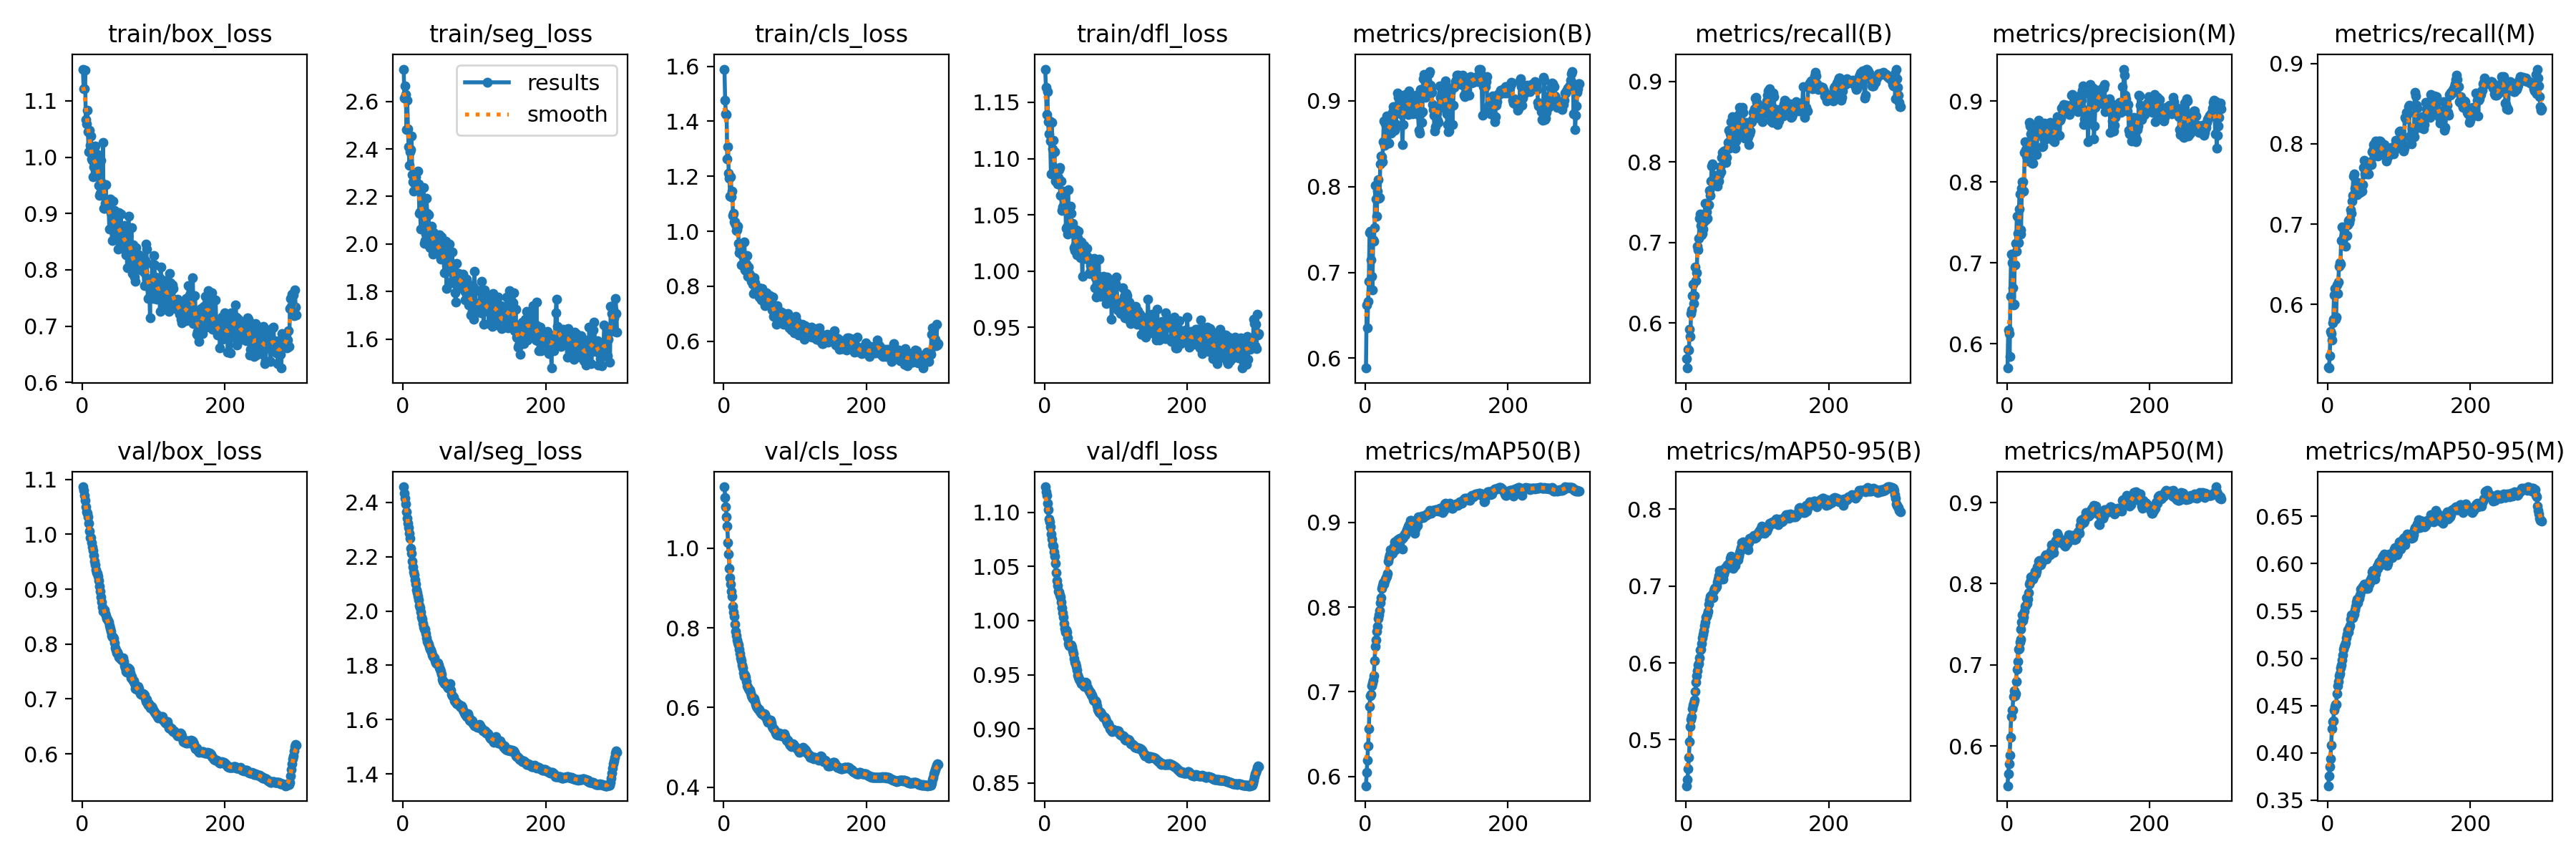

The data file committed next to this chart (first rows):
epoch, train/box_loss, train/seg_loss, train/cls_loss, train/dfl_loss, metrics/precision(B), metrics/recall(B), metrics/mAP50(B), metrics/mAP50-95(B), metrics/precision(M), metrics/recall(M), metrics/mAP50(M), metrics/mAP50-95(M), val/box_loss, val/seg_loss, val/cls_loss, val/dfl_loss, lr/pg0, lr/pg1, lr/pg2
1, 1.157, 2.736, 1.59, 1.179, 0.5886, 0.5559, 0.5889, 0.4401, 0.5698, 0.5218, 0.551, 0.3651, 1.087, 2.458, 1.154, 1.123, 8.33e-06, 8.33e-06, 8.33e-06
2, 1.122, 2.613, 1.476, 1.163, 0.6622, 0.5439, 0.6045, 0.448, 0.6172, 0.521, 0.5657, 0.3757, 1.081, 2.435, 1.128, 1.119, 1.7791e-05, 1.7791e-05, 1.7791e-05
3, 1.122, 2.666, 1.427, 1.139, 0.6352, 0.5676, 0.6189, 0.4619, 0.6128, 0.536, 0.5778, 0.3855, 1.071, 2.417, 1.104, 1.115, 2.7189e-05, 2.7189e-05, 2.7189e-05
4, 1.155, 2.628, 1.425, 1.16, 0.6664, 0.566, 0.6364, 0.4768, 0.5843, 0.5664, 0.5889, 0.3934, 1.062, 2.394, 1.079, 1.108, 3.6525e-05, 3.6525e-05, 3.6525e-05
5, 1.067, 2.482, 1.264, 1.133, 0.6895, 0.5921, 0.6564, 0.498, 0.6587, 0.5634, 0.6103, 0.4077, 1.05, 2.366, 1.055, 1.102, 4.5797e-05, 4.5797e-05, 4.5797e-05
6, 1.06, 2.604, 1.307, 1.122, 0.7466, 0.5828, 0.6825, 0.517, 0.7104, 0.5561, 0.636, 0.4253, 1.041, 2.343, 1.014, 1.093, 5.5007e-05, 5.5007e-05, 5.5007e-05
7, 1.084, 2.484, 1.211, 1.134, 0.7478, 0.6113, 0.6948, 0.5269, 0.7003, 0.5775, 0.6443, 0.4332, 1.039, 2.322, 0.9849, 1.091, 6.4154e-05, 6.4154e-05, 6.4154e-05
8, 1.046, 2.41, 1.194, 1.116, 0.7145, 0.6161, 0.6966, 0.5303, 0.6695, 0.5814, 0.6439, 0.4335, 1.031, 2.308, 0.95, 1.086, 7.3238e-05, 7.3238e-05, 7.3238e-05
9, 1.01, 2.331, 1.127, 1.086, 0.6955, 0.6343, 0.7069, 0.5409, 0.6474, 0.612, 0.6607, 0.4453, 1.02, 2.287, 0.9269, 1.08, 8.2259e-05, 8.2259e-05, 8.2259e-05
10, 1.048, 2.389, 1.197, 1.132, 0.6794, 0.6484, 0.7103, 0.5448, 0.6489, 0.6201, 0.6683, 0.4486, 1.005, 2.268, 0.9093, 1.075, 9.1218e-05, 9.1218e-05, 9.1218e-05
11, 1.022, 2.397, 1.124, 1.109, 0.7376, 0.6244, 0.7141, 0.5478, 0.6976, 0.5817, 0.6615, 0.4516, 0.9943, 2.232, 0.8919, 1.07, 0.0001001, 0.0001001, 0.0001001
12, 1.038, 2.456, 1.145, 1.116, 0.7359, 0.6338, 0.7191, 0.5517, 0.724, 0.5846, 0.6646, 0.4512, 0.9943, 2.211, 0.8797, 1.068, 0.000109, 0.000109, 0.000109
13, 0.9966, 2.292, 1.057, 1.092, 0.7519, 0.6693, 0.737, 0.5628, 0.714, 0.6245, 0.6796, 0.4625, 0.9846, 2.182, 0.855, 1.064, 0.0001143, 0.0001143, 0.0001143
14, 0.9948, 2.263, 1.064, 1.106, 0.801, 0.6528, 0.7537, 0.5745, 0.7578, 0.6135, 0.6942, 0.471, 0.9772, 2.163, 0.8402, 1.06, 0.0001143, 0.0001143, 0.0001143
15, 0.9646, 2.222, 1.034, 1.08, 0.7857, 0.6625, 0.7613, 0.5833, 0.7368, 0.6279, 0.704, 0.4757, 0.9703, 2.143, 0.8285, 1.053, 0.0001139, 0.0001139, 0.0001139
16, 0.9833, 2.254, 1.034, 1.081, 0.7657, 0.6957, 0.7715, 0.5901, 0.7248, 0.6479, 0.7191, 0.4813, 0.9617, 2.132, 0.8096, 1.044, 0.0001135, 0.0001135, 0.0001135
17, 1.007, 2.273, 1.023, 1.091, 0.7944, 0.6905, 0.7775, 0.597, 0.7664, 0.6522, 0.7205, 0.4835, 0.9509, 2.115, 0.7913, 1.037, 0.0001131, 0.0001131, 0.0001131
18, 1.02, 2.281, 1.002, 1.077, 0.8078, 0.7052, 0.7866, 0.5988, 0.785, 0.6501, 0.7283, 0.4895, 0.9447, 2.099, 0.7804, 1.032, 0.0001127, 0.0001127, 0.0001127
19, 0.9664, 2.239, 1.006, 1.083, 0.7865, 0.73, 0.7908, 0.6069, 0.7357, 0.6793, 0.7315, 0.4932, 0.9348, 2.079, 0.7702, 1.027, 0.0001123, 0.0001123, 0.0001123
20, 1.006, 2.245, 1.018, 1.09, 0.7873, 0.7355, 0.7961, 0.6173, 0.7406, 0.6968, 0.7435, 0.4984, 0.9307, 2.066, 0.7617, 1.027, 0.0001119, 0.0001119, 0.0001119
21, 1.004, 2.307, 0.9568, 1.092, 0.8262, 0.7209, 0.8049, 0.618, 0.7922, 0.68, 0.7526, 0.5036, 0.9292, 2.053, 0.7563, 1.024, 0.0001115, 0.0001115, 0.0001115
22, 0.978, 2.253, 0.9211, 1.068, 0.8358, 0.7099, 0.8111, 0.6253, 0.7997, 0.6833, 0.7613, 0.5093, 0.9242, 2.04, 0.7456, 1.022, 0.0001112, 0.0001112, 0.0001112
23, 0.9502, 2.13, 0.9369, 1.08, 0.8349, 0.7117, 0.8218, 0.6327, 0.8, 0.6855, 0.7546, 0.5122, 0.9161, 2.021, 0.7364, 1.017, 0.0001107, 0.0001107, 0.0001107
24, 0.9321, 2.135, 0.943, 1.054, 0.8289, 0.717, 0.8255, 0.6376, 0.7885, 0.6858, 0.7591, 0.514, 0.9059, 2.011, 0.7255, 1.012, 0.0001104, 0.0001104, 0.0001104
25, 0.9355, 2.062, 0.8786, 1.057, 0.8524, 0.7256, 0.8285, 0.6422, 0.8366, 0.6723, 0.7656, 0.516, 0.8964, 1.996, 0.7169, 1.007, 0.00011, 0.00011, 0.00011
26, 0.9947, 2.236, 0.9132, 1.071, 0.8766, 0.7285, 0.8273, 0.6481, 0.8494, 0.6863, 0.7723, 0.5212, 0.8857, 1.979, 0.7075, 1.003, 0.0001096, 0.0001096, 0.0001096
27, 0.9378, 2.127, 0.9112, 1.064, 0.8476, 0.7489, 0.8307, 0.6528, 0.8403, 0.6859, 0.7726, 0.5254, 0.8764, 1.969, 0.7004, 0.9973, 0.0001092, 0.0001092, 0.0001092
28, 0.9534, 2.137, 0.9141, 1.065, 0.873, 0.7279, 0.8332, 0.66, 0.8317, 0.699, 0.7824, 0.5297, 0.8679, 1.954, 0.6869, 0.9926, 0.0001088, 0.0001088, 0.0001088
29, 1.027, 2.238, 0.9618, 1.07, 0.8545, 0.7385, 0.8352, 0.6609, 0.83, 0.7048, 0.7759, 0.5277, 0.8602, 1.942, 0.6789, 0.9893, 0.0001084, 0.0001084, 0.0001084
30, 0.9096, 2.002, 0.8605, 1.038, 0.8825, 0.73, 0.8362, 0.6633, 0.8479, 0.702, 0.7808, 0.532, 0.8616, 1.934, 0.6811, 0.991, 0.000108, 0.000108, 0.000108
31, 0.9086, 2.015, 0.8575, 1.039, 0.8653, 0.746, 0.8401, 0.6667, 0.8256, 0.7062, 0.7889, 0.5342, 0.8617, 1.933, 0.677, 0.9893, 0.0001076, 0.0001076, 0.0001076
32, 0.9185, 2.041, 0.8806, 1.033, 0.8683, 0.7468, 0.8546, 0.6764, 0.8732, 0.7181, 0.8, 0.541, 0.856, 1.918, 0.6646, 0.9839, 0.0001072, 0.0001072, 0.0001072
33, 0.9518, 2.193, 0.9105, 1.072, 0.8507, 0.7645, 0.8585, 0.6821, 0.869, 0.7136, 0.8021, 0.5456, 0.8514, 1.902, 0.655, 0.979, 0.0001068, 0.0001068, 0.0001068
34, 0.9166, 2.128, 0.8357, 1.035, 0.8781, 0.7583, 0.8622, 0.6867, 0.8592, 0.7286, 0.8085, 0.5452, 0.8466, 1.887, 0.6513, 0.9766, 0.0001064, 0.0001064, 0.0001064
35, 0.9132, 2.065, 0.8705, 1.056, 0.8705, 0.7763, 0.8678, 0.6862, 0.8422, 0.7361, 0.8064, 0.543, 0.8454, 1.883, 0.647, 0.9776, 0.000106, 0.000106, 0.000106
36, 0.9158, 2.122, 0.8473, 1.058, 0.8624, 0.795, 0.863, 0.6883, 0.8232, 0.7601, 0.8096, 0.5456, 0.8423, 1.879, 0.6439, 0.9772, 0.0001057, 0.0001057, 0.0001057
37, 0.9114, 1.992, 0.8398, 1.052, 0.8689, 0.7977, 0.8638, 0.6855, 0.8234, 0.7624, 0.8056, 0.547, 0.84, 1.868, 0.644, 0.9777, 0.0001053, 0.0001053, 0.0001053
38, 0.8727, 1.984, 0.839, 1.035, 0.886, 0.775, 0.8639, 0.6845, 0.8403, 0.7446, 0.8082, 0.5508, 0.8341, 1.86, 0.6364, 0.9752, 0.0001049, 0.0001049, 0.0001049
39, 0.9254, 2.069, 0.8188, 1.042, 0.8933, 0.7798, 0.8668, 0.6937, 0.8652, 0.7467, 0.8123, 0.5549, 0.8286, 1.857, 0.629, 0.9724, 0.0001045, 0.0001045, 0.0001045
40, 0.9011, 2.075, 0.8244, 1.034, 0.8912, 0.7834, 0.8719, 0.6972, 0.8631, 0.7478, 0.8157, 0.5594, 0.823, 1.848, 0.6263, 0.9693, 0.0001041, 0.0001041, 0.0001041
41, 0.8719, 2.033, 0.8062, 1.021, 0.8651, 0.7821, 0.8771, 0.698, 0.8622, 0.7366, 0.812, 0.5624, 0.8158, 1.839, 0.6232, 0.9649, 0.0001037, 0.0001037, 0.0001037
42, 0.8519, 1.958, 0.7728, 1.018, 0.8728, 0.7792, 0.8674, 0.6982, 0.8338, 0.7514, 0.8158, 0.559, 0.8131, 1.832, 0.6247, 0.9613, 0.0001033, 0.0001033, 0.0001033
43, 0.9224, 2.048, 0.8316, 1.024, 0.87, 0.783, 0.8737, 0.6996, 0.8655, 0.7429, 0.8206, 0.5633, 0.8122, 1.829, 0.6223, 0.9603, 0.0001029, 0.0001029, 0.0001029
44, 0.8678, 2.035, 0.8134, 1.037, 0.8938, 0.7699, 0.8725, 0.705, 0.8722, 0.7414, 0.8216, 0.5635, 0.8097, 1.827, 0.6145, 0.9576, 0.0001025, 0.0001025, 0.0001025
45, 0.9054, 2.028, 0.7895, 1.014, 0.9092, 0.776, 0.8797, 0.7094, 0.8757, 0.7397, 0.8275, 0.5669, 0.8028, 1.817, 0.6075, 0.9542, 0.0001021, 0.0001021, 0.0001021
46, 0.8738, 1.969, 0.7832, 1.03, 0.9042, 0.776, 0.8775, 0.7137, 0.865, 0.7416, 0.8285, 0.5729, 0.7927, 1.81, 0.6029, 0.9499, 0.0001017, 0.0001017, 0.0001017
47, 0.8897, 1.972, 0.7926, 1.036, 0.9041, 0.7839, 0.8806, 0.7198, 0.8631, 0.7479, 0.823, 0.572, 0.7895, 1.807, 0.6012, 0.9474, 0.0001013, 0.0001013, 0.0001013
48, 0.8749, 2.019, 0.7941, 1.02, 0.8869, 0.7941, 0.8812, 0.72, 0.8695, 0.7411, 0.8237, 0.5748, 0.7846, 1.807, 0.5973, 0.9456, 0.0001009, 0.0001009, 0.0001009
49, 0.8874, 1.971, 0.795, 1.021, 0.9061, 0.7878, 0.8815, 0.7198, 0.8593, 0.7493, 0.8263, 0.5763, 0.7853, 1.809, 0.5947, 0.9449, 0.0001005, 0.0001005, 0.0001005
50, 0.8362, 1.979, 0.7613, 1.012, 0.8844, 0.806, 0.8812, 0.7167, 0.8431, 0.7706, 0.8277, 0.5746, 0.7808, 1.801, 0.5947, 0.9437, 0.0001001, 0.0001001, 0.0001001
51, 0.9021, 2.038, 0.777, 1.026, 0.8836, 0.8118, 0.8804, 0.7156, 0.8441, 0.7798, 0.8293, 0.5787, 0.7765, 1.79, 0.5897, 0.9419, 9.9758e-05, 9.9758e-05, 9.9758e-05
52, 0.8773, 1.952, 0.7928, 1.021, 0.8492, 0.8089, 0.8683, 0.7095, 0.854, 0.7624, 0.8304, 0.5772, 0.7764, 1.786, 0.5878, 0.9419, 9.9365e-05, 9.9365e-05, 9.9365e-05
53, 0.8484, 1.935, 0.7509, 0.9957, 0.8725, 0.8133, 0.8822, 0.7153, 0.873, 0.7641, 0.8305, 0.5768, 0.7736, 1.777, 0.5855, 0.9416, 9.8972e-05, 9.8972e-05, 9.8972e-05
54, 0.8987, 2.03, 0.7908, 1.019, 0.8947, 0.8016, 0.8842, 0.7192, 0.8521, 0.7653, 0.8341, 0.574, 0.7753, 1.768, 0.5853, 0.941, 9.858e-05, 9.858e-05, 9.858e-05
55, 0.8571, 1.938, 0.7584, 1.023, 0.893, 0.8055, 0.8863, 0.7237, 0.8607, 0.7696, 0.836, 0.5747, 0.7712, 1.748, 0.5828, 0.9389, 9.8187e-05, 9.8187e-05, 9.8187e-05
56, 0.8535, 1.95, 0.7453, 1.011, 0.9075, 0.7997, 0.8853, 0.722, 0.8564, 0.7626, 0.8305, 0.574, 0.7705, 1.74, 0.5816, 0.9402, 9.7794e-05, 9.7794e-05, 9.7794e-05
57, 0.8384, 1.938, 0.7471, 1.02, 0.8974, 0.8057, 0.8887, 0.7257, 0.863, 0.7629, 0.835, 0.5787, 0.7744, 1.739, 0.584, 0.9433, 9.7402e-05, 9.7402e-05, 9.7402e-05
58, 0.8557, 1.878, 0.7295, 1.014, 0.8986, 0.8159, 0.8912, 0.7281, 0.8618, 0.7738, 0.8353, 0.5781, 0.769, 1.732, 0.5823, 0.9423, 9.7009e-05, 9.7009e-05, 9.7009e-05
59, 0.8782, 1.959, 0.7457, 1.02, 0.8892, 0.824, 0.8931, 0.7275, 0.8704, 0.7744, 0.8349, 0.5825, 0.7603, 1.732, 0.5763, 0.9391, 9.6616e-05, 9.6616e-05, 9.6616e-05
60, 0.8611, 2.012, 0.7769, 1.013, 0.8839, 0.8395, 0.8953, 0.7284, 0.8695, 0.7778, 0.8358, 0.5814, 0.7562, 1.733, 0.5731, 0.938, 9.6223e-05, 9.6223e-05, 9.6223e-05
... 240 more rows
